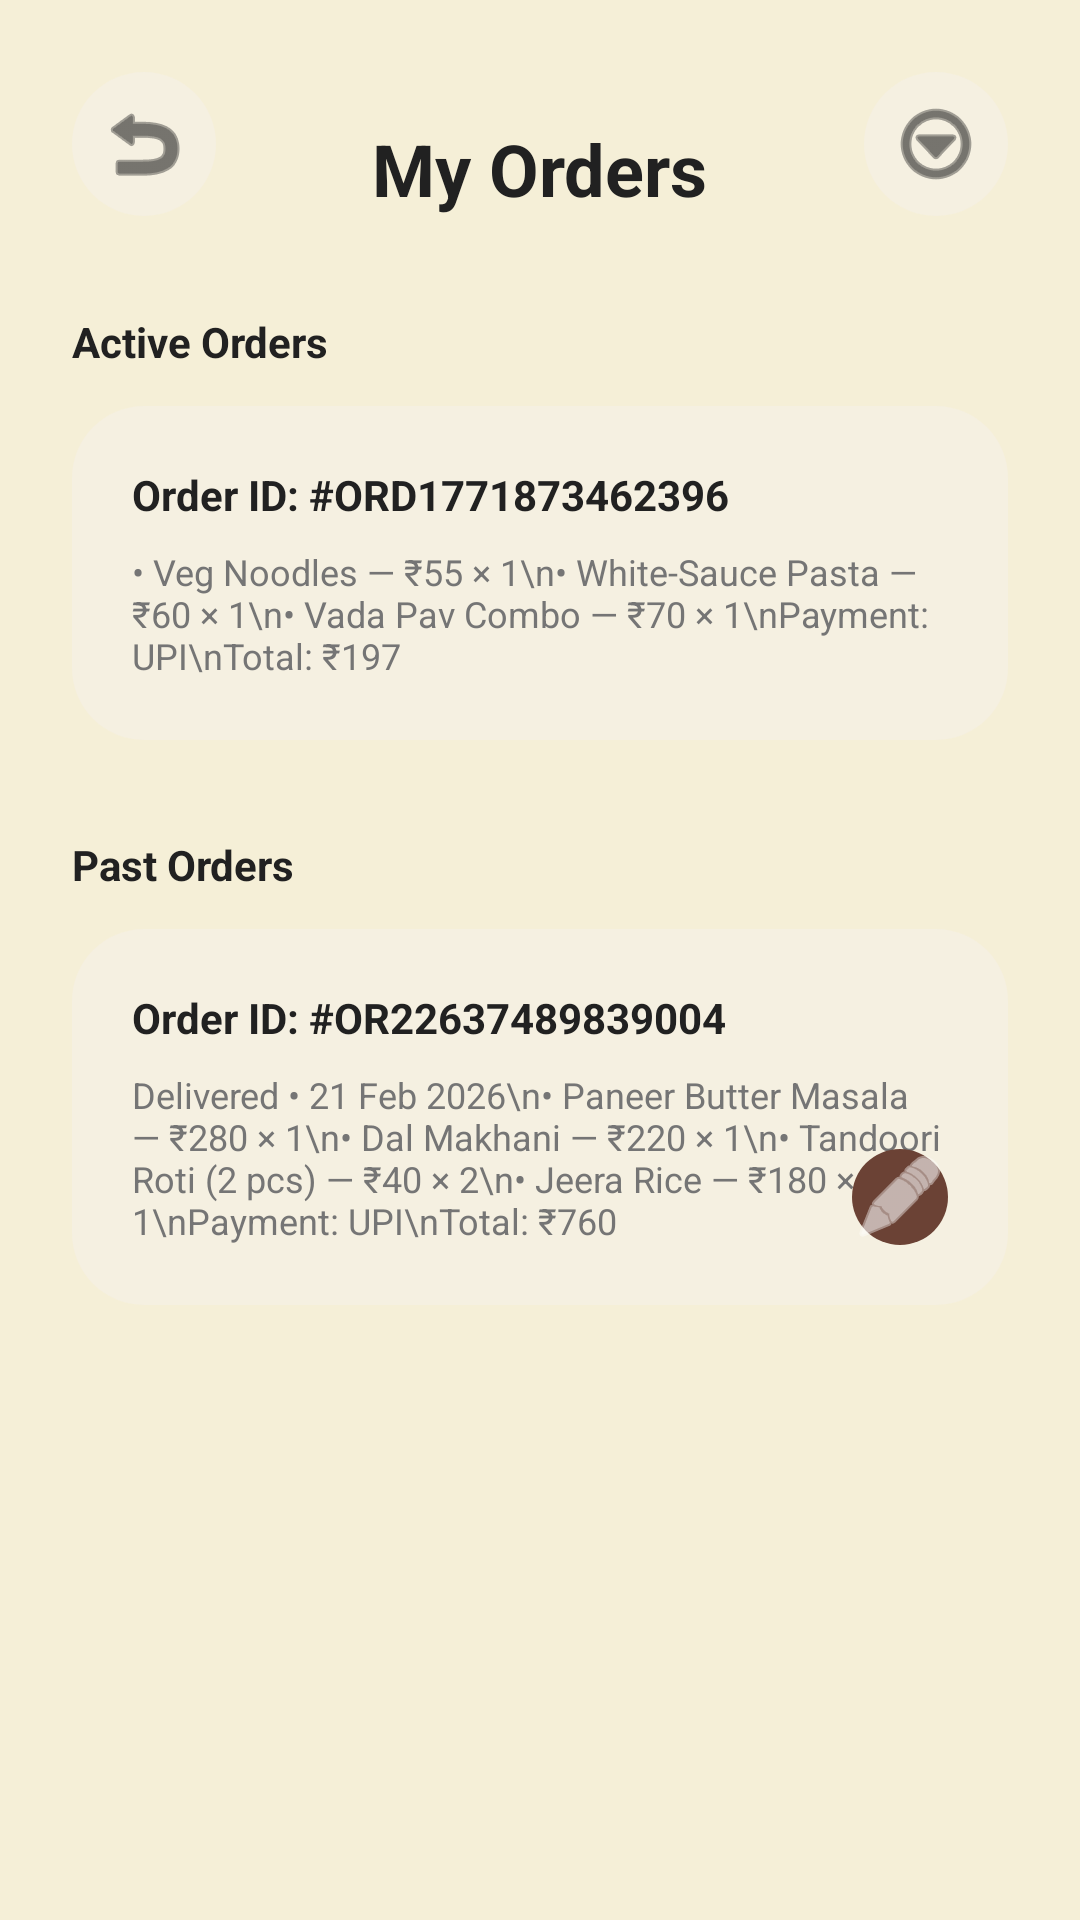

Layout XML and referenced resources for this Android screen:
<!-- AndroidManifest.xml: application theme Theme.Bhukkad -->
<!-- res/layout/activity_orders.xml -->
<?xml version="1.0" encoding="utf-8"?>
<androidx.constraintlayout.widget.ConstraintLayout xmlns:android="http://schemas.android.com/apk/res/android"
    xmlns:app="http://schemas.android.com/apk/res-auto"
    android:layout_width="match_parent"
    android:layout_height="match_parent"
    android:background="#f5efd7"
    android:padding="24dp">

    <ImageButton
        android:id="@+id/btn_back"
        android:layout_width="48dp"
        android:layout_height="48dp"
        android:background="@drawable/card_background"
        android:src="@android:drawable/ic_menu_revert"
        app:layout_constraintStart_toStartOf="parent"
        app:layout_constraintTop_toTopOf="parent"
        app:tint="@color/text_dark" />

    <ImageButton
        android:id="@+id/btn_more"
        android:layout_width="48dp"
        android:layout_height="48dp"
        android:background="@drawable/card_background"
        android:src="@android:drawable/ic_menu_more"
        app:layout_constraintEnd_toEndOf="parent"
        app:layout_constraintTop_toTopOf="parent"
        app:tint="@color/text_dark" />

    <TextView
        android:id="@+id/tv_title"
        android:layout_width="wrap_content"
        android:layout_height="wrap_content"
        android:layout_marginTop="16dp"
        android:text="@string/orders"
        android:textColor="@color/text_dark"
        android:textSize="24sp"
        android:textStyle="bold"
        app:layout_constraintEnd_toEndOf="parent"
        app:layout_constraintStart_toStartOf="parent"
        app:layout_constraintTop_toTopOf="parent" />

    <TextView
        android:id="@+id/tv_active_orders_label"
        android:layout_width="wrap_content"
        android:layout_height="wrap_content"
        android:layout_marginTop="32dp"
        android:text="@string/active_orders"
        android:textColor="@color/text_dark"
        android:textStyle="bold"
        app:layout_constraintStart_toStartOf="parent"
        app:layout_constraintTop_toBottomOf="@id/tv_title" />

    <androidx.constraintlayout.widget.ConstraintLayout
        android:id="@+id/active_order_card"
        android:layout_width="match_parent"
        android:layout_height="wrap_content"
        android:layout_marginTop="12dp"
        android:background="@drawable/card_background"
        android:padding="20dp"
        app:layout_constraintTop_toBottomOf="@id/tv_active_orders_label">

        <TextView
            android:id="@+id/tv_active_order_id"
            android:layout_width="wrap_content"
            android:layout_height="wrap_content"
            android:text="Order ID: #ORD1771873462396"
            android:textColor="@color/text_dark"
            android:textStyle="bold"
            app:layout_constraintStart_toStartOf="parent"
            app:layout_constraintTop_toTopOf="parent" />

        <TextView
            android:layout_width="wrap_content"
            android:layout_height="wrap_content"
            android:layout_marginTop="8dp"
            android:text="• Veg Noodles — ₹55 × 1\n• White-Sauce Pasta — ₹60 × 1\n• Vada Pav Combo — ₹70 × 1\nPayment: UPI\nTotal: ₹197"
            android:textColor="@color/text_gray"
            android:textSize="12sp"
            app:layout_constraintStart_toStartOf="parent"
            app:layout_constraintTop_toBottomOf="@id/tv_active_order_id" />

    </androidx.constraintlayout.widget.ConstraintLayout>

    <TextView
        android:id="@+id/tv_past_orders_label"
        android:layout_width="wrap_content"
        android:layout_height="wrap_content"
        android:layout_marginTop="32dp"
        android:text="@string/past_orders"
        android:textColor="@color/text_dark"
        android:textStyle="bold"
        app:layout_constraintStart_toStartOf="parent"
        app:layout_constraintTop_toBottomOf="@id/active_order_card" />

    <androidx.constraintlayout.widget.ConstraintLayout
        android:id="@+id/past_order_card"
        android:layout_width="match_parent"
        android:layout_height="wrap_content"
        android:layout_marginTop="12dp"
        android:background="@drawable/card_background"
        android:padding="20dp"
        app:layout_constraintTop_toBottomOf="@id/tv_past_orders_label">

        <TextView
            android:id="@+id/tv_past_order_id"
            android:layout_width="wrap_content"
            android:layout_height="wrap_content"
            android:text="Order ID: #OR22637489839004"
            android:textColor="@color/text_dark"
            android:textStyle="bold"
            app:layout_constraintStart_toStartOf="parent"
            app:layout_constraintTop_toTopOf="parent" />

        <TextView
            android:layout_width="wrap_content"
            android:layout_height="wrap_content"
            android:layout_marginTop="8dp"
            android:text="Delivered • 21 Feb 2026\n• Paneer Butter Masala — ₹280 × 1\n• Dal Makhani — ₹220 × 1\n• Tandoori Roti (2 pcs) — ₹40 × 2\n• Jeera Rice — ₹180 × 1\nPayment: UPI\nTotal: ₹760"
            android:textColor="@color/text_gray"
            android:textSize="12sp"
            app:layout_constraintStart_toStartOf="parent"
            app:layout_constraintTop_toBottomOf="@id/tv_past_order_id" />

        <ImageButton
            android:id="@+id/btn_edit_order"
            android:layout_width="32dp"
            android:layout_height="32dp"
            android:background="@drawable/rounded_button"
            android:src="@android:drawable/ic_menu_edit"
            app:layout_constraintBottom_toBottomOf="parent"
            app:layout_constraintEnd_toEndOf="parent"
            app:tint="@color/white" />

    </androidx.constraintlayout.widget.ConstraintLayout>

</androidx.constraintlayout.widget.ConstraintLayout>
<!-- resources referenced by this layout -->
<resources>
  <color name="text_dark">#212121</color>
  <color name="text_gray">#757575</color>
  <color name="white">#FFFFFF</color>
  <!-- drawable card_background (drawable) -->
  <?xml version="1.0" encoding="utf-8"?>
  <shape xmlns:android="http://schemas.android.com/apk/res/android">
      <solid android:color="#F5F0E1" />
      <corners android:radius="24dp" />
  </shape>
  <!-- drawable rounded_button (drawable) -->
  <?xml version="1.0" encoding="utf-8"?>
  <shape xmlns:android="http://schemas.android.com/apk/res/android">
      <solid android:color="#6B4235" />
      <corners android:radius="28dp" />
  </shape>
  <string name="active_orders">Active Orders</string>
  <string name="orders">My Orders</string>
  <string name="past_orders">Past Orders</string>
  <style name="Theme.Bhukkad" parent="Base.Theme.Bhukkad" />
  <style name="Base.Theme.Bhukkad" parent="Theme.Material3.DayNight.NoActionBar">
          
          
      </style>
</resources>
